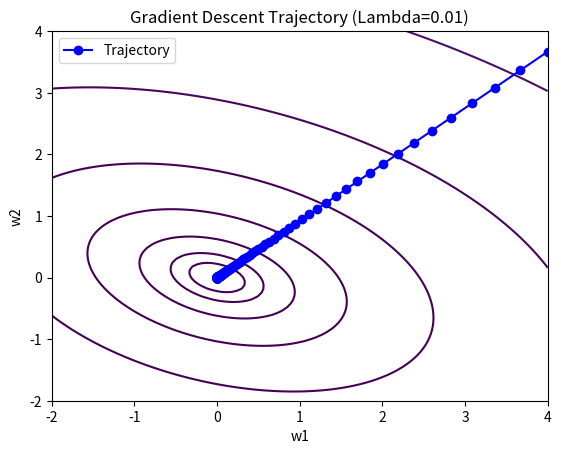
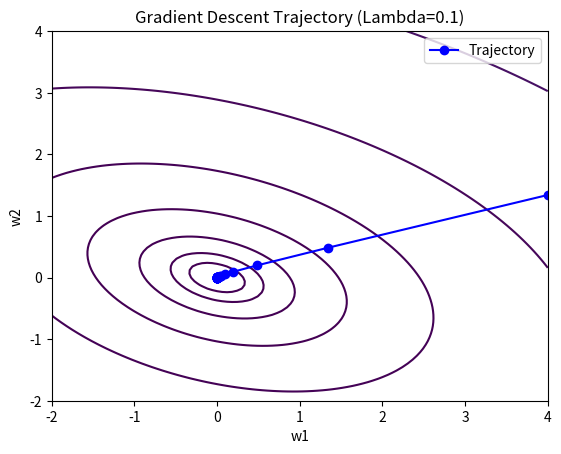
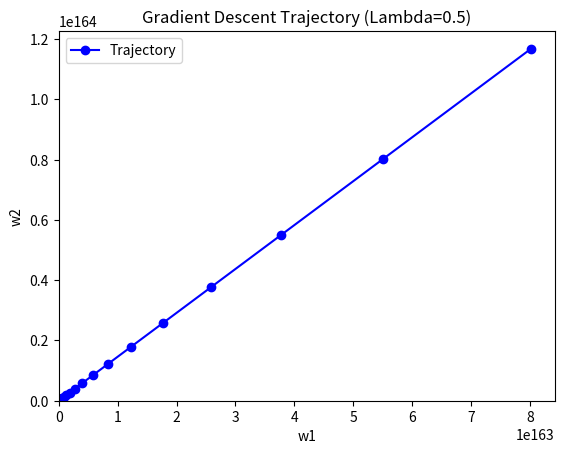

The matplotlib source for these figures, in order:
import numpy as np
import matplotlib.pyplot as plt

# Define the cost/loss function and its derivative
def f(Wstart):
    return Wstart[0] ** 2 + Wstart[0] * Wstart[1] + 2 * Wstart[1] ** 2
def df(Wstart):
    return np.array([2 * Wstart[0] + Wstart[1], Wstart[0] + 4 * Wstart[1]])
# Set the hyperparameters
learning_rates = [0.01, 0.1, 0.5]
Nmax = 1000
toler = 1e-6
for learning_rate in learning_rates:
    # Set the initial point and initialize variables
    Wstart = np.array([1.0, 1.0])
    f_values = [f(Wstart)]
    step = 0
    # Run gradient descent
    while step < Nmax:
        # Compute the gradient and update Wstart
        grad = df(Wstart)
        Wstart_new = Wstart - learning_rate * grad

        # Compute the new function value and check for convergence
        f_new = f(Wstart_new)
        if abs(f_new - f_values[-1]) < toler:
            break
        # Update variables for next iteration
        Wstart = Wstart_new
        f_values.append(f_new)
        step += 1

    # Print the results
    print(f"Lambda: {learning_rate}")
    print(f"Optimized solution: w1 = {Wstart[0]}, w2 = {Wstart[1]}, Fmin(w1,w2) = {f_values[-1]}")
    print(f"Number of steps: {step}")

    # Extract w1 and w2 values from f_values list
    w1 = f_values[:-1]
    w2 = f_values[1:]

    # Create meshgrid of w1 and w2 values
    w1_vals = np.linspace(-2, 4, 100)
    w2_vals = np.linspace(-2, 4, 100)
    w1_grid, w2_grid = np.meshgrid(w1_vals, w2_vals)

    # Evaluate the value of the cost function at each point on the meshgrid
    cost_grid = f([w1_grid, w2_grid])

    # Plot the contours of the cost function and the trajectory of the gradient descent algorithm
    fig, ax = plt.subplots()
    ax.contour(w1_grid, w2_grid, cost_grid, levels=np.logspace(-1, 3, 10))
    ax.plot(w1, w2, 'bo-', label='Trajectory')
    ax.set_xlabel('w1')
    ax.set_ylabel('w2')
    ax.set_title(f'Gradient Descent Trajectory (Lambda={learning_rate})')
    ax.legend()
    plt.show()

